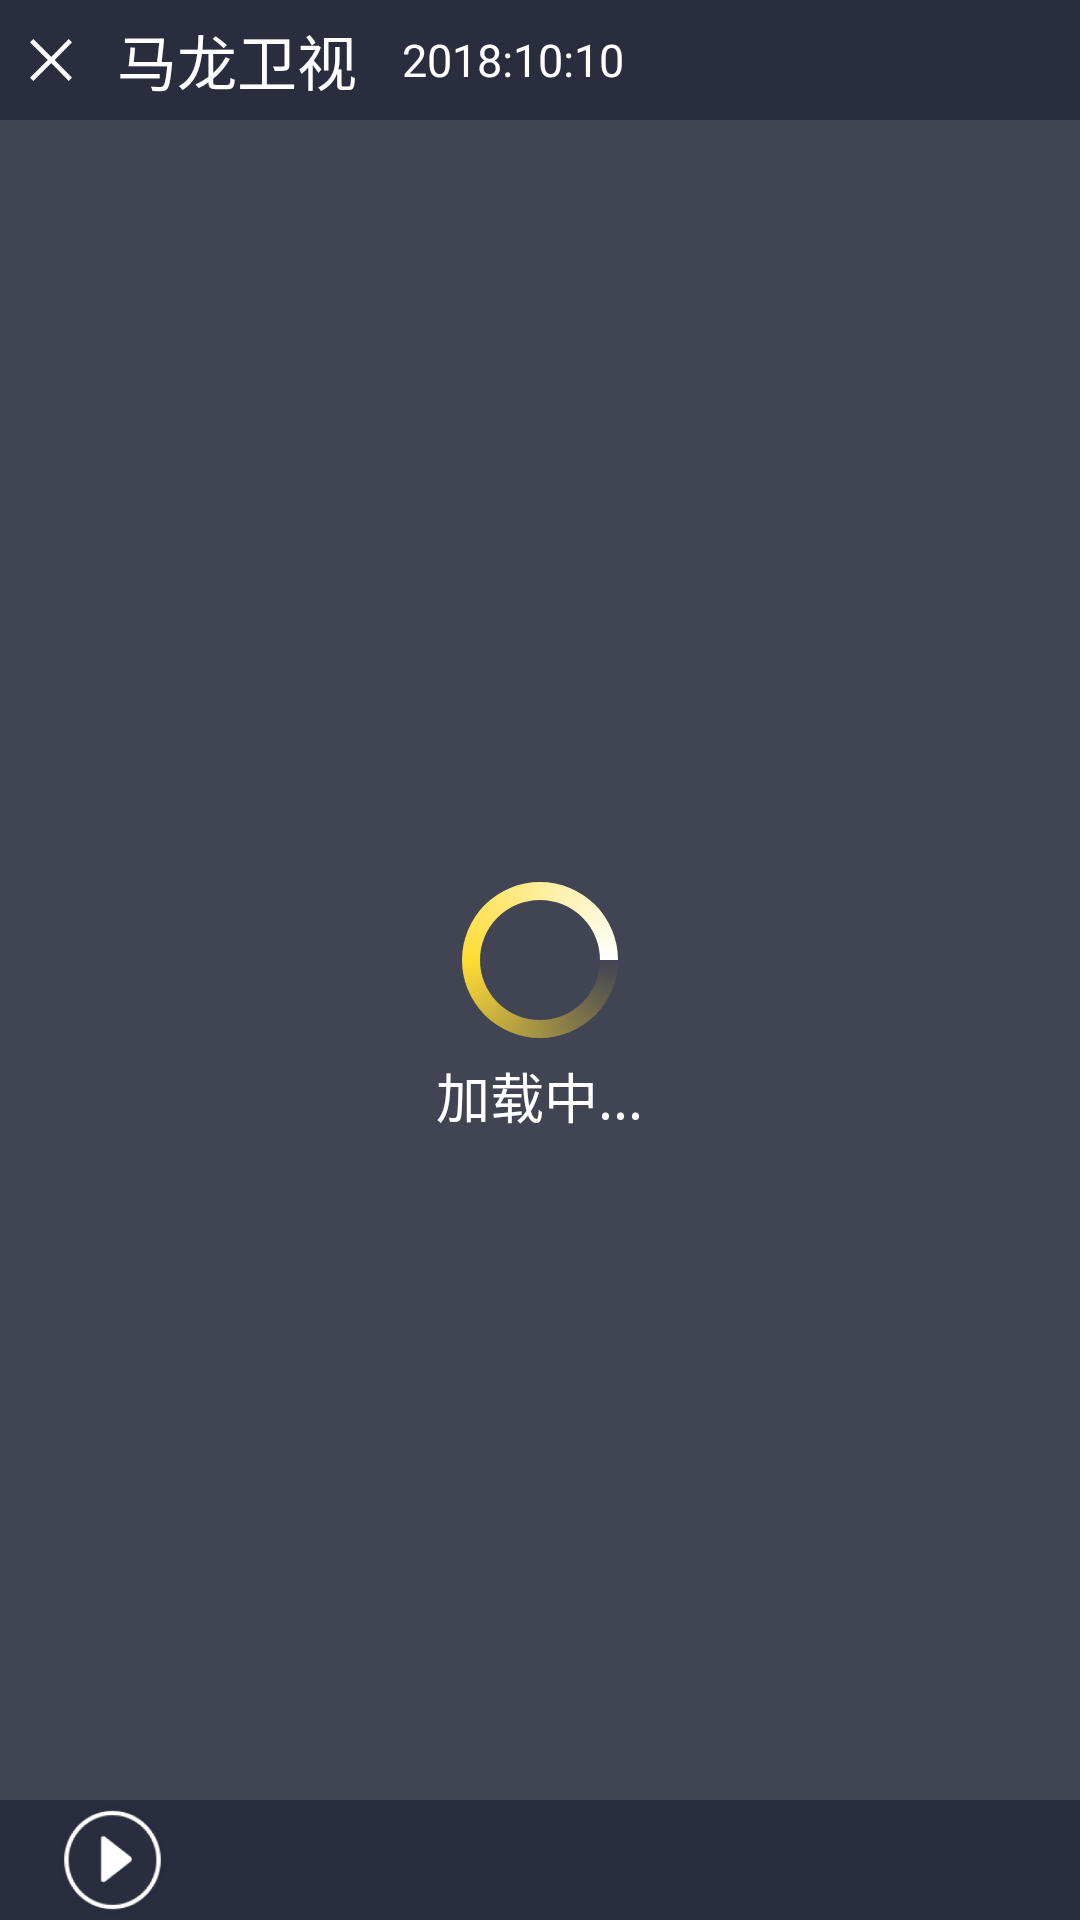

Layout XML and referenced resources for this Android screen:
<!-- AndroidManifest.xml: application theme AppTheme -->
<!-- res/layout/activity_live.xml -->
<?xml version="1.0" encoding="utf-8"?>
<RelativeLayout xmlns:android="http://schemas.android.com/apk/res/android"
    android:layout_width="match_parent"
    android:id="@+id/root_view"
    android:layout_height="match_parent">

    
    

    <RelativeLayout
        android:id="@+id/rl_loading"
        android:background="@color/loading"
        android:layout_width="match_parent"
        android:layout_height="match_parent">

        <ProgressBar
            android:id="@+id/pb_loading"
            android:layout_width="@dimen/dp_for_60"
            android:layout_height="@dimen/dp_for_60"
            android:layout_centerInParent="true"
            android:indeterminate="false"
            android:indeterminateDrawable="@drawable/video_loading"/>

        <TextView
            android:id="@+id/tv_loading"
            android:textSize="@dimen/sp_for_18"
            android:layout_centerHorizontal="true"
            android:textColor="@color/white"
            android:layout_marginTop="@dimen/dp_for_2"
            android:layout_below="@+id/pb_loading"
            android:layout_width="wrap_content"
            android:layout_height="wrap_content"
            android:text="加载中..."/>

    </RelativeLayout>

    
    <LinearLayout
        android:id="@+id/ll_live_top"
        android:layout_width="match_parent"
        android:layout_height="@dimen/dp_for_40"
        android:orientation="horizontal"
        android:background="@color/loading"
        android:layout_alignParentTop="true">

        <ImageView
            android:id="@+id/iv_back"
            android:layout_width="wrap_content"
            android:layout_height="match_parent"
            android:src="@mipmap/back_arrow_x"
            android:layout_gravity="center_vertical"
            android:paddingLeft="@dimen/dp_for_10"
            android:paddingRight="@dimen/dp_for_15"/>

        <TextView
            android:id="@+id/tv_video"
            android:layout_width="wrap_content"
            android:layout_height="wrap_content"
            android:textColor="@color/white"
            android:textSize="@dimen/sp_for_20"
            android:text="马龙卫视"
            android:layout_gravity="center_vertical"/>

        <TextView
            android:id="@+id/tv_time"
            android:layout_width="wrap_content"
            android:layout_height="wrap_content"
            android:textColor="@color/white"
            android:textSize="@dimen/sp_for_15"
            android:layout_marginLeft="@dimen/dp_for_15"
            android:text="2018:10:10"
            android:layout_gravity="center_vertical"/>

    </LinearLayout>

    
    <LinearLayout
        android:id="@+id/ll_live_bottom"
        android:layout_width="match_parent"
        android:layout_height="@dimen/dp_for_40"
        android:orientation="horizontal"
        android:background="@color/loading"
        android:layout_alignParentBottom="true">

        <ImageView
            android:id="@+id/iv_stop"
            android:layout_width="wrap_content"
            android:layout_height="match_parent"
            android:src="@mipmap/lesson_list_filter_play"
            android:layout_gravity="center_vertical"
            android:paddingLeft="@dimen/dp_for_10"
            android:paddingRight="@dimen/dp_for_15"/>

    </LinearLayout>

</RelativeLayout>
<!-- resources referenced by this layout -->
<resources>
  <color name="loading">#de262a3b</color>
  <color name="white">#FFFFFF</color>
  <dimen name="dp_for_10">10dp</dimen>
  <dimen name="dp_for_15">15dp</dimen>
  <dimen name="dp_for_2">2dp</dimen>
  <dimen name="dp_for_40">40dp</dimen>
  <dimen name="dp_for_60">60dp</dimen>
  <dimen name="sp_for_15">15sp</dimen>
  <dimen name="sp_for_18">18sp</dimen>
  <dimen name="sp_for_20">20sp</dimen>
  <!-- drawable video_loading (drawable) -->
  <?xml version="1.0" encoding="utf-8"?>
  <rotate
  
      xmlns:android="http://schemas.android.com/apk/res/android"
      android:fromDegrees="0"
      android:pivotX="50%"
      android:pivotY="50%"
      android:toDegrees="1080.0">
  
      <shape
          android:innerRadiusRatio="3"
          android:shape="ring"
          android:thicknessRatio="10"
          android:useLevel="false">
  
          <gradient
              android:centerColor="#ffdc35"
              android:centerY="0.50"
              android:endColor="#ffffff"
              android:type="sweep"
              android:useLevel="false" />
  
      </shape>
  
  
  </rotate>
  <!-- mipmap back_arrow_x: png bitmap (mipmap-xxhdpi, 1538 bytes) -->
  <!-- mipmap lesson_list_filter_play: png bitmap (mipmap-xxhdpi, 15684 bytes) -->
  <style name="AppTheme" parent="Theme.AppCompat.Light.DarkActionBar">
          
          <item name="colorPrimary">@color/colorPrimary</item>
          <item name="colorPrimaryDark">@color/colorPrimaryDark</item>
          <item name="colorAccent">@color/colorAccent</item>
          <item name="windowNoTitle">true</item>
          <item name="windowActionBar">false</item>
      </style>
  <color name="colorPrimary">#3F51B5</color>
  <color name="colorPrimaryDark">#303F9F</color>
  <color name="colorAccent">#FF4081</color>
</resources>
